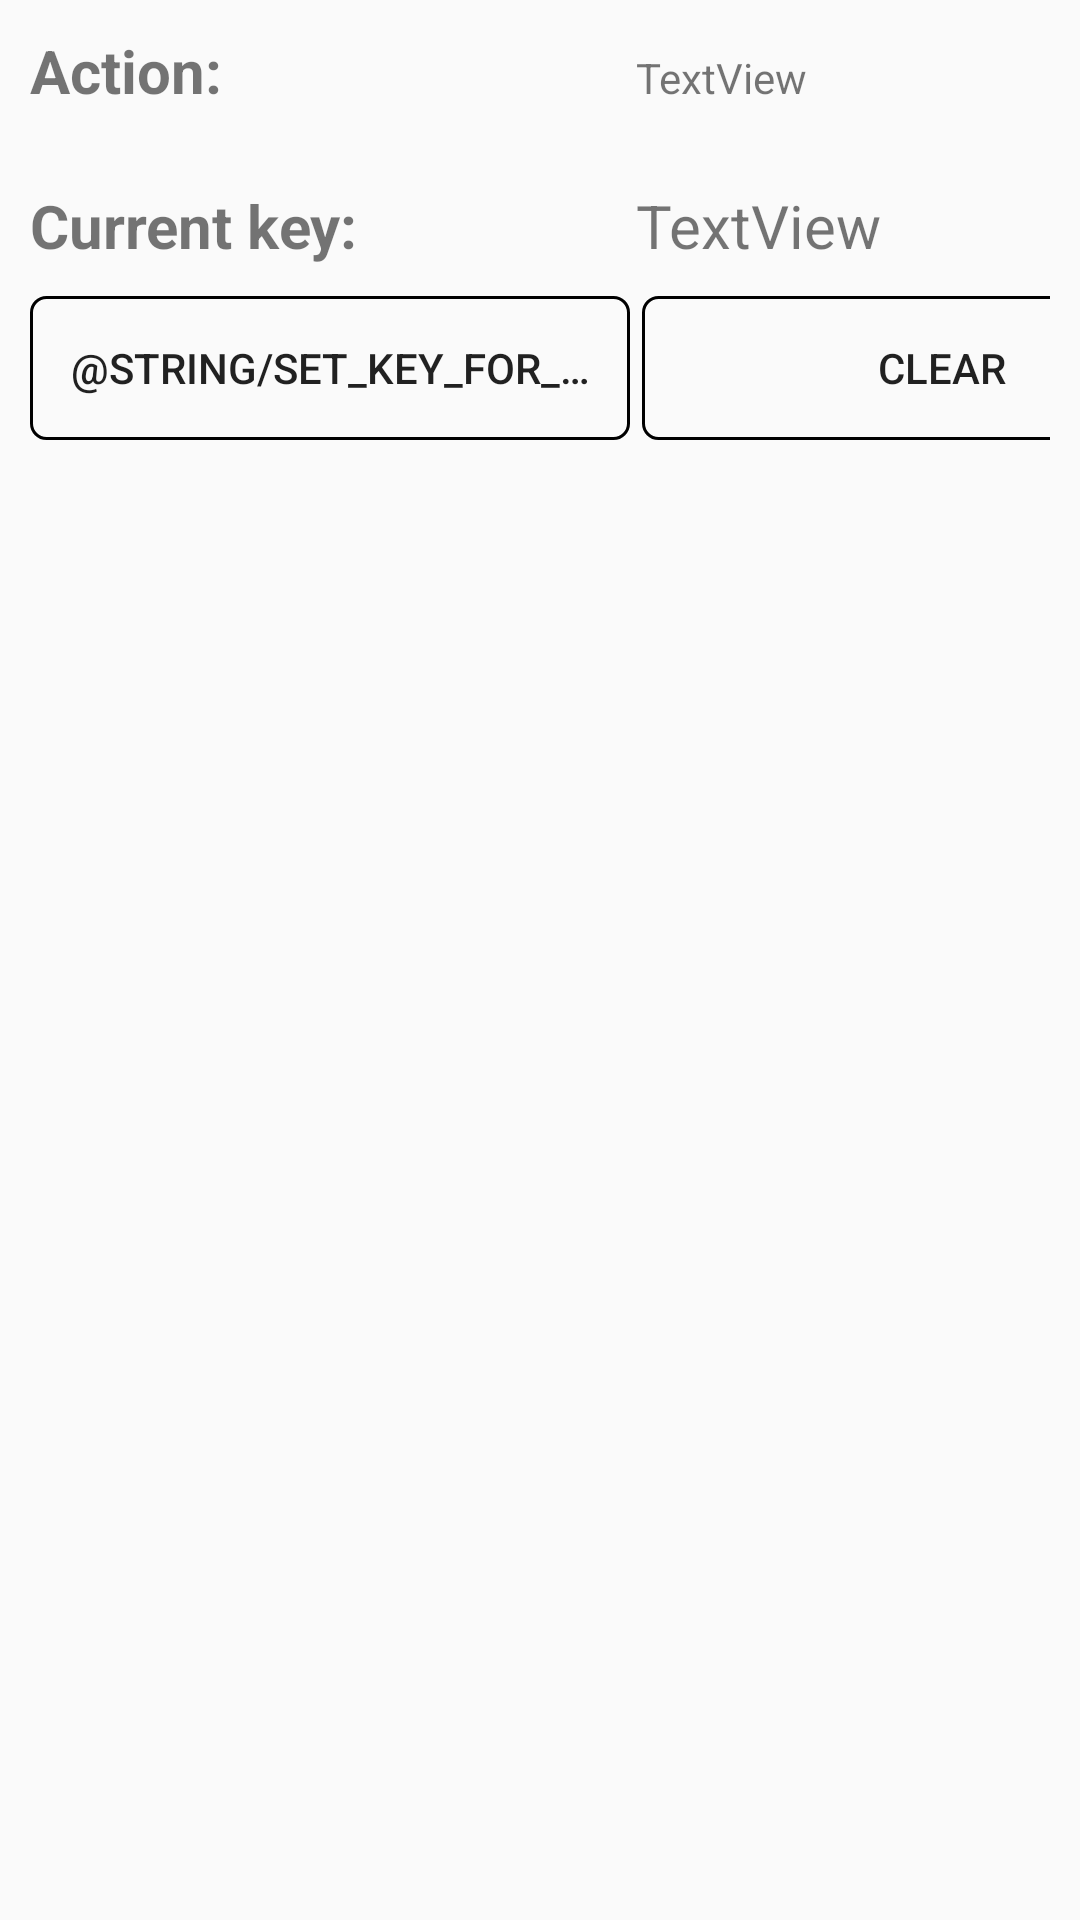

Layout XML and referenced resources for this Android screen:
<!-- AndroidManifest.xml: application theme AppTheme -->
<!-- res/layout/dialog_shortcut.xml -->
<?xml version="1.0" encoding="utf-8"?>
<GridLayout xmlns:android="http://schemas.android.com/apk/res/android"
    android:layout_width="match_parent"
    android:layout_height="match_parent"
    android:columnCount="2"
    android:padding="10dp">

    <TextView
        style="@style/Widget.TVBro.Text.Title"
        android:id="@+id/textView"
        android:layout_width="wrap_content"
        android:layout_height="wrap_content"
        android:layout_marginBottom="10dp"
        android:text="@string/action"
        android:textStyle="bold" />

    <TextView
        android:id="@+id/tvActionTitle"
        android:layout_width="wrap_content"
        android:layout_height="wrap_content"
        android:layout_marginBottom="10dp"
        android:ellipsize="end"
        android:lines="2"
        android:text="TextView" />

    <TextView
        style="@style/Widget.TVBro.Text.Title"
        android:id="@+id/textView3"
        android:layout_width="wrap_content"
        android:layout_height="wrap_content"
        android:layout_marginBottom="10dp"
        android:text="@string/current_key"
        android:textStyle="bold" />

    <TextView
        style="@style/Widget.TVBro.Text.Title"
        android:id="@+id/tvActionKey"
        android:layout_width="wrap_content"
        android:layout_height="wrap_content"
        android:layout_marginBottom="10dp"
        android:text="TextView" />

    <Button
        style="@style/Widget.TVBro.Button"
        android:id="@+id/btnSetKey"
        android:layout_width="200dp"
        android:layout_height="wrap_content"
        android:layout_marginEnd="2dp"
        android:ellipsize="end"
        android:lines="1"
        android:text="@string/set_key_for_action" />

    <Button
        style="@style/Widget.TVBro.Button"
        android:id="@+id/btnClearKey"
        android:layout_width="200dp"
        android:layout_height="wrap_content"
        android:layout_marginStart="2dp"
        android:ellipsize="end"
        android:lines="1"
        android:text="@string/clear" />
</GridLayout>
<!-- resources referenced by this layout -->
<resources>
  <string name="action">Action:</string>
  <string name="clear">Clear</string>
  <string name="current_key">Current key:</string>
  <style name="Widget.TVBro.Button" parent="Widget.AppCompat.Button">
          <item name="android:background">@drawable/button_bg_selector</item>
      </style>
  <style name="Widget.TVBro.Text.Title">
          <item name="android:textSize">@dimen/text_size_title</item>
      </style>
  <style name="AppTheme" parent="@style/Theme.TVBro" />
  <dimen name="text_size_title">20sp</dimen>
  <color name="surface">#eee</color>
  <color name="surface_bar">#eee</color>
  <color name="surface_header">#ccc</color>
  <color name="surface_focused">#ACE0F4</color>
  <color name="surface_tab">#EBEBEB</color>
  <color name="on_surface">#000</color>
  <color name="on_surface_variant">#777</color>
  <color name="divider">#DFDFDF</color>
  <color name="divider_strong">#aaa</color>
  <color name="shadow">#a0a0a0</color>
  <color name="icon">#212121</color>
  <color name="icon_disabled">#BDBDBD</color>
  <color name="icon_subtle">#BDBDBD</color>
  <color name="icon_placeholder">#9D9D9D</color>
  <color name="accent">#006EC5</color>
  <color name="indicator">#009688</color>
  <color name="progress">#75D5FA</color>
  <color name="link_selected">#AEBBFF</color>
  <color name="button">#d0d9e1</color>
  <color name="button_focused">#ade1f5</color>
  <color name="button_pressed">#ebebeb</color>
  <color name="button_stroke">#afafaf</color>
  <color name="button_stroke_focused">#33add6</color>
  <color name="badge">#E6E6E6</color>
  <color name="badge_stroke">#afafaf</color>
  <color name="ds_bg_page">#EDF6FF</color>
  <color name="ds_bg_chrome">#F3F5F8</color>
  <color name="ds_surface">#FFFFFF</color>
  <color name="ds_surface_focused">#F3F6FA</color>
  <color name="ds_tab">#EDF1F6</color>
  <color name="ds_menu">#F4F6F9</color>
  <color name="ds_control">#E6ECF4</color>
  <color name="ds_control_focused">#E8F4F9</color>
  <color name="ds_control_selected">#B7E5F6</color>
  <color name="ds_toast">#59626C</color>
  <color name="ds_on_toast">#FFFFFF</color>
  <color name="ds_line">#CFDEEE</color>
  <color name="ds_line_strong">#C2D2E3</color>
  <color name="ds_divider">#E0E0E0</color>
  <color name="ds_focus">#A5D0FF</color>
  <color name="ds_selected">#5FACFF</color>
  <color name="ds_ink">#4F4F4F</color>
  <color name="ds_ink_faint">#BDBDBD</color>
  <color name="ds_icon">#60768E</color>
  <color name="ds_on_badge">#FFFFFF</color>
  <color name="ds_accent">#48A0FF</color>
  <color name="ds_danger">#C5221F</color>
  <color name="ds_scrim">#52000000</color>
  <color name="ds_video_dim">#73000000</color>
  <color name="ds_video_dim_strong">#99000000</color>
  <color name="ds_video_scrim_middle">#99000000</color>
  <color name="ds_video_scrim_bottom">#E0000000</color>
  <color name="ds_video_spinner_track">#38FFFFFF</color>
  <dimen name="ds_settings_row_min_height">52dp</dimen>
  <dimen name="ds_settings_row_padding">16dp</dimen>
  <dimen name="ds_settings_row_margin">8dp</dimen>
  <dimen name="ds_text_settings_title">14sp</dimen>
  <dimen name="ds_text_settings_summary">12sp</dimen>
  <dimen name="ds_text_settings_group">11sp</dimen>
  <dimen name="ds_settings_control_height">40dp</dimen>
  <dimen name="ds_radius_control">6dp</dimen>
  <dimen name="ds_focus_outline">1.5dp</dimen>
  <dimen name="ds_dialog_inset">16dp</dimen>
  <dimen name="ds_radius_lg">8dp</dimen>
  <dimen name="ds_border_hairline">1dp</dimen>
  <dimen name="ds_panel_text_button_height">36dp</dimen>
  <dimen name="ds_panel_text_button_padding">16dp</dimen>
  <dimen name="ds_panel_buttons_gap">12dp</dimen>
  <dimen name="ds_text_menu_item">14sp</dimen>
</resources>
